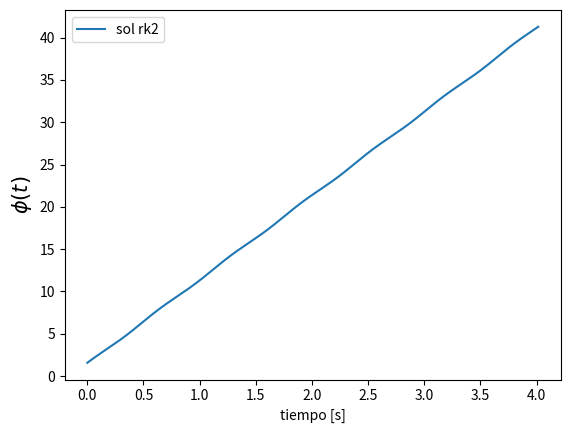

Recreate this plot in Python.
"""
Este script integra la ecuacion de movimiento de un pendulo real
usando el algoritmo de Runge-Kutta de orden 2. 
"""

import numpy as np
import matplotlib.pyplot as plt

g = 9.8  # en m/s^2, aceleracion de gravedad
R = 1. # en m, largo del pendulo

phi_0 = np.pi / 2
omega_0 = 10

# Graficamos la solucion de pequeñas oscilaciones

T = 2 * np.pi / np.sqrt(g / R)  # periodo pequeñas oscilaciones
t_to_plot = np.linspace(0, 2 * T, 200)
phi_pequenas_osc = phi_0 * np.cos(np.sqrt(g/R) * t_to_plot)


# Implementando solucion usando RK2

# dy/dt = f(t, y)
def func_pendulo(t, y):
    """ ec. del pendulo real
    d2t/dt2 = -g/R sin(y[0])

    IMPUTS:
    =======
    t : [float], tiempo
    y : [np.ndarray], [phi, dphi/dt]
    """
    output = np.array([y[1], -g / R * np.sin(y[0])])
    return output

def K1(func, dt, t_n, y_n):
    """constante K1 del algoritmo de runge kutta 2
    """
    output = dt * func(t_n, y_n)
    return output


def K2(func, dt, t_n, y_n):
    """ constante K2 del algoritmo de runge kutta 2
    """
    k1_n = K1(func,dt, t_n, y_n)
    k2_n = dt * func(t_n + dt/2, y_n + k1_n / 2)
    return k2_n


def paso_rk2(func, dt, t_n, y_n):
    output = y_n + K2(func, dt, t_n, y_n)
    return output


dt = 0.001
t_eval_rk2 = np.arange(0, 2 * T, dt)
y_rk2 = np.zeros((len(t_eval_rk2), 2))

# cond inicial
y_rk2[0] = [phi_0, omega_0]
for i in range(1, len(t_eval_rk2)):
    y_rk2[i] = paso_rk2(func_pendulo, dt, t_eval_rk2[i-1], y_rk2[i-1])


plt.figure(1)
plt.clf()

# plt.plot(t_to_plot, phi_pequenas_osc, label='peq osc')
plt.plot(t_eval_rk2, y_rk2[:,0], label='sol rk2')

plt.xlabel('tiempo [s]')
plt.ylabel(r'$\phi(t)$', fontsize=15)
plt.legend()
plt.show()
plt.savefig('pequenas_osc_vs_pendulo_real.png')